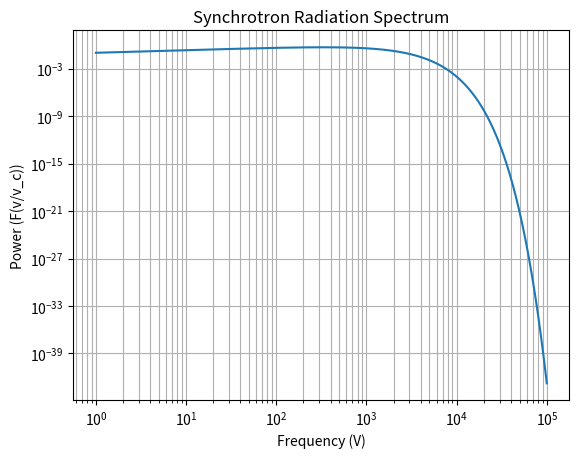

Generate this figure with matplotlib:
import numpy as np
import matplotlib.pyplot as plt

# Parameters
nu = np.logspace(0, 5, 1000) # Frequency range
nu_c = 1e3 # Critical frequenc

# Synchrotron spectrum (approximation)
F = (nu / nu_c)**(1/3) * np.exp(-nu / nu_c)

# Plot
plt.loglog(nu, F)
plt.title('Synchrotron Radiation Spectrum')
plt.xlabel('Frequency (V)')
plt.ylabel('Power (F(v/v_c))')
plt.grid(True, which='both')
plt.show()